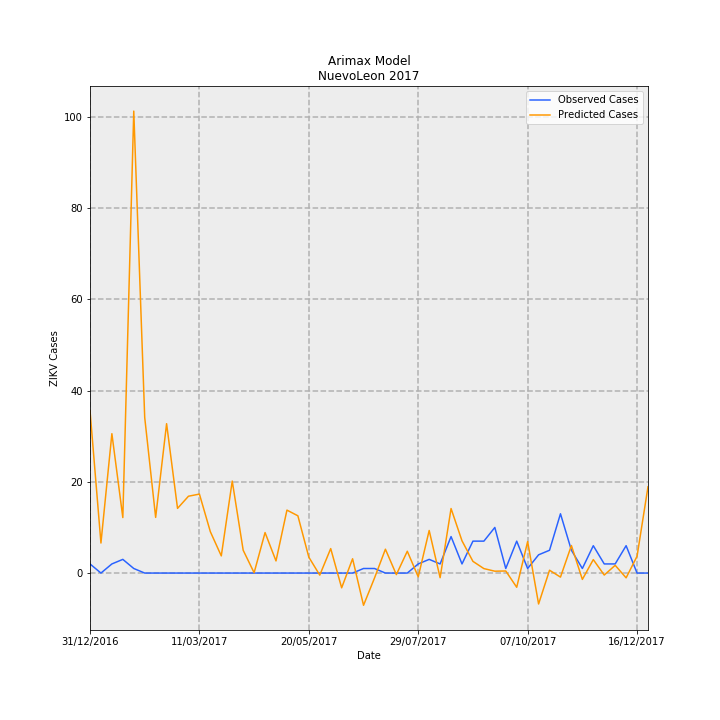

The data file committed next to this chart (first rows):
Date, predictions_incidence, observed_incidence, Predicted Cases, Observed Cases, error
31/12/2016, 0.696, 0.03907, 35.63, 2.0, -33.63
07/01/2017, 0.1286, 0.0, 6.585, 0.0, -6.585
14/01/2017, 0.5969, 0.03907, 30.56, 2.0, -28.56
21/01/2017, 0.2377, 0.0586, 12.17, 3.0, -9.17
28/01/2017, 1.978, 0.01953, 101.3, 1.0, -100.3
04/02/2017, 0.6666, 0.0, 34.12, 0.0, -34.12
11/02/2017, 0.2384, 0.0, 12.2, 0.0, -12.2
18/02/2017, 0.6397, 0.0, 32.75, 0.0, -32.75
25/02/2017, 0.277, 0.0, 14.18, 0.0, -14.18
04/03/2017, 0.3291, 0.0, 16.85, 0.0, -16.85
11/03/2017, 0.3383, 0.0, 17.32, 0.0, -17.32
18/03/2017, 0.1771, 0.0, 9.064, 0.0, -9.064
25/03/2017, 0.07351, 0.0, 3.763, 0.0, -3.763
01/04/2017, 0.3941, 0.0, 20.18, 0.0, -20.18
08/04/2017, 0.0978, 0.0, 5.007, 0.0, -5.007
15/04/2017, 0.001322, 0.0, 0.0677, 0.0, -0.0677
22/04/2017, 0.1734, 0.0, 8.877, 0.0, -8.877
29/04/2017, 0.052, 0.0, 2.662, 0.0, -2.662
06/05/2017, 0.2696, 0.0, 13.8, 0.0, -13.8
13/05/2017, 0.2452, 0.0, 12.56, 0.0, -12.56
20/05/2017, 0.06809, 0.0, 3.486, 0.0, -3.486
27/05/2017, -0.008767, 0.0, -0.4488, 0.0, 0.4488
03/06/2017, 0.1048, 0.0, 5.365, 0.0, -5.365
10/06/2017, -0.06322, 0.0, -3.237, 0.0, 3.237
17/06/2017, 0.06126, 0.0, 3.136, 0.0, -3.136
24/06/2017, -0.138, 0.01953, -7.067, 1.0, 8.067
01/07/2017, -0.02157, 0.01953, -1.105, 1.0, 2.105
08/07/2017, 0.1022, 0.0, 5.23, 0.0, -5.23
15/07/2017, -0.006657, 0.0, -0.3408, 0.0, 0.3408
22/07/2017, 0.09343, 0.0, 4.783, 0.0, -4.783
29/07/2017, -0.0162, 0.03907, -0.8291, 2.0, 2.829
05/08/2017, 0.1824, 0.0586, 9.336, 3.0, -6.336
12/08/2017, -0.01988, 0.03907, -1.018, 2.0, 3.018
19/08/2017, 0.2763, 0.1563, 14.15, 8.0, -6.147
26/08/2017, 0.138, 0.03907, 7.066, 2.0, -5.066
02/09/2017, 0.05006, 0.1367, 2.563, 7, 4.437
09/09/2017, 0.01912, 0.1367, 0.979, 7, 6.021
16/09/2017, 0.007996, 0.1953, 0.4094, 10.0, 9.591
23/09/2017, 0.008896, 0.01953, 0.4554, 1.0, 0.5446
30/09/2017, -0.06087, 0.1367, -3.116, 7, 10.12
07/10/2017, 0.135, 0.01953, 6.912, 1.0, -5.912
14/10/2017, -0.1325, 0.07813, -6.781, 4.0, 10.78
21/10/2017, 0.01214, 0.09767, 0.6213, 5.0, 4.379
28/10/2017, -0.0173, 0.2539, -0.8857, 13.0, 13.89
04/11/2017, 0.1179, 0.09767, 6.034, 5.0, -1.034
11/11/2017, -0.02719, 0.01953, -1.392, 1.0, 2.392
18/11/2017, 0.05765, 0.1172, 2.951, 6.0, 3.049
25/11/2017, -0.00856, 0.03907, -0.4382, 2.0, 2.438
02/12/2017, 0.03321, 0.03907, 1.7, 2.0, 0.2999
09/12/2017, -0.02047, 0.1172, -1.048, 6.0, 7.048
16/12/2017, 0.07207, 0.0, 3.689, 0.0, -3.689
23/12/2017, 0.3696, 0.0, 18.92, 0.0, -18.92
